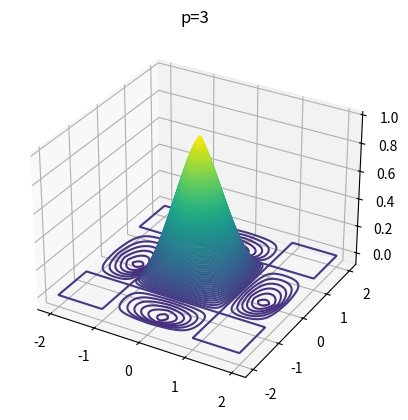

Python code for this plot:
import numpy as np
import matplotlib.pyplot as plt
from mpl_toolkits.mplot3d import Axes3D


def lagrange_polynomials_1d(xs):
    """
    Args:
        xs: array, nodes that defines the Lagrange bases

    Return:
        funcs: list of callables, funcs[i](x) evaluates the Lagrange basis l_i(x)
    """
    funcs = []
    for j in range(len(xs)):

        def lj(x, j=j):
            ljx = 1.0
            for m in range(len(xs)):
                if m != j:
                    ljx *= (x - xs[m]) / (xs[j] - xs[m])
            return ljx

        funcs.append(lj)
    return funcs


def lagrange_polynomials_2d(xs1, xs2):
    """
    2D Lagrange basis functions via tensor product

    Args:
        xs: array, nodes that defines the Lagrange bases

    Return:
        funcs: list of callables, funcs[i][j](x, y) evaluates l_i(x) * l_j(y),
               where l_i and l_j are Lagrange bases
    """
    li = lagrange_polynomials_1d(xs1)
    lj = lagrange_polynomials_1d(xs2)

    funcs = []
    for i in range(len(li)):
        funcs.append([])
        for j in range(len(lj)):
            funcs[i].append(lambda x, y, i=i, j=j: li[i](x) * lj[j](y))
    return funcs


def get_gd_shape_fun_1d(p=3):
    """
    Return:
        shape_fun: callable, shape_fun(x) is the shape function value,
                   where x is scalar or 1d array, shape_fun(x) != 0 for
                   -(p + 1) / 2 <= x <= (p + 1) / 2
    """
    assert p % 2 == 1
    pts = np.linspace(-(p + 1) // 2, (p + 1) // 2, p + 2)

    bases = []
    for i in range(p + 1):
        nodes = np.linspace(-p, 0, p + 1) + i
        bases.append(lagrange_polynomials_1d(nodes))

    def shape_fun(x):
        ret = np.zeros_like(x)
        for i, (start, end) in enumerate(zip(pts[:-1], pts[1:])):
            ret += bases[i][p - i](x) * (x >= start) * (x < end)

        return ret

    return shape_fun


def get_gd_shape_fun_2d(p=3):
    """
    Return:
        shape_fun: callable, shape_fun(x, y) is the shape function value,
                   where x, y are scalar or 1d arrays, shape_fun(x, y) != 0 for
                   -(p + 1) / 2 <= x <= (p + 1) / 2
    """
    assert p % 2 == 1
    pts = np.linspace(-(p + 1) // 2, (p + 1) // 2, p + 2)

    bases = []
    for i in range(p + 1):
        bases.append([])
        for j in range(p + 1):
            nodes1 = np.linspace(-p, 0, p + 1) + i
            nodes2 = np.linspace(-p, 0, p + 1) + j
            bases[i].append(lagrange_polynomials_2d(nodes1, nodes2))

    def shape_fun(x, y):
        ret = np.zeros_like(x)
        for i, (start1, end1) in enumerate(zip(pts[:-1], pts[1:])):
            for j, (start2, end2) in enumerate(zip(pts[:-1], pts[1:])):
                ret += (
                    bases[i][j][p - i][p - j](x, y)
                    * (x >= start1)
                    * (x < end1)
                    * (y >= start2)
                    * (y < end2)
                )

        return ret

    return shape_fun


def demo_plot_1d_lagrange_polys(p=3):
    pts = list(range(p + 1))
    ls = lagrange_polynomials_1d(pts)
    x = np.linspace(0, p, 201)

    fig, ax = plt.subplots()
    for i, l in enumerate(ls):
        ax.plot(x, l(x), label="basis %d" % i)

    plt.legend()
    plt.grid()
    plt.show()
    return


def demo_plot_2d_lagrange_polys(p=3, i=0, j=0):
    pts = list(range(p + 1))

    funcs = lagrange_polynomials_2d(pts, pts)

    h = 201
    x = np.linspace(0, p, h)
    y = np.linspace(0, p, h)
    x, y = np.meshgrid(x, y)

    fig = plt.figure()
    ax = fig.add_subplot(projection="3d")

    vals = funcs[i][j](x, y)
    ax.plot_surface(x, y, vals)
    ax.set_title("p=%d, basis (%d, %d)" % (p, i, j))

    plt.show()

    return


def demo_plot_high_order_1d_gd_shape_function(p=3):
    gd_shape_fun = get_gd_shape_fun_1d(p)

    x = np.linspace(-(p + 1) / 2, (p + 1) / 2, 201)
    y = gd_shape_fun(x)

    plt.plot(x, y)
    plt.title("p=%d" % p)
    plt.grid()
    plt.show()
    return


def demo_plot_high_order_2d_gd_shape_function(p=3):
    shape = get_gd_shape_fun_2d(p)
    fig = plt.figure()
    ax = fig.add_subplot(projection="3d")
    h = 401
    x = np.linspace(-(p + 1) / 2, (p + 1) / 2, h)
    x, y = np.meshgrid(x, x)
    z = shape(x, y)
    ax.contour3D(x, y, z, levels=np.linspace(-0.2, 1.0, 121))
    ax.set_title("p=%d" % p)
    # ax.plot_surface(x, y, z)
    plt.show()
    return


if __name__ == "__main__":
    # demo_plot_1d_lagrange_polys(p=5)
    # demo_plot_2d_lagrange_polys(p=5, i=3, j=3)
    # demo_plot_high_order_1d_gd_shape_function(p=7)
    demo_plot_high_order_2d_gd_shape_function(p=3)
    pass
